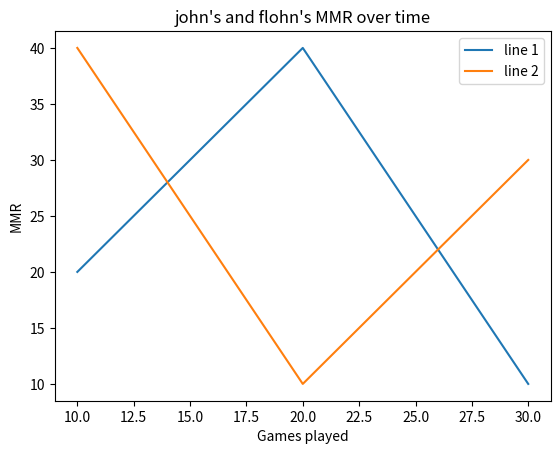

Python code for this plot: (Note: this script raises an exception after producing the figure.)
import matplotlib.pyplot as plt

def double_graph(user1, user2):
    x1 = [10,20,30]
    y1 = [20,40,10]

    plt.plot(x1, y1, label = "line 1")

    x2 = [10,20,30]
    y2 = [40,10,30]

    plt.plot(x2, y2, label = "line 2")
    
    plt.xlabel('Games played')
    plt.ylabel('MMR')

    plt.title(f'{user1}\'s and {user2}\'s MMR over time')

    plt.legend()

    plt.savefig('/Users/<user>/GitKraken Stuff/discord_bot/tester.png', bbox_inches="tight")
    plt.clf()

double_graph("john", "flohn")